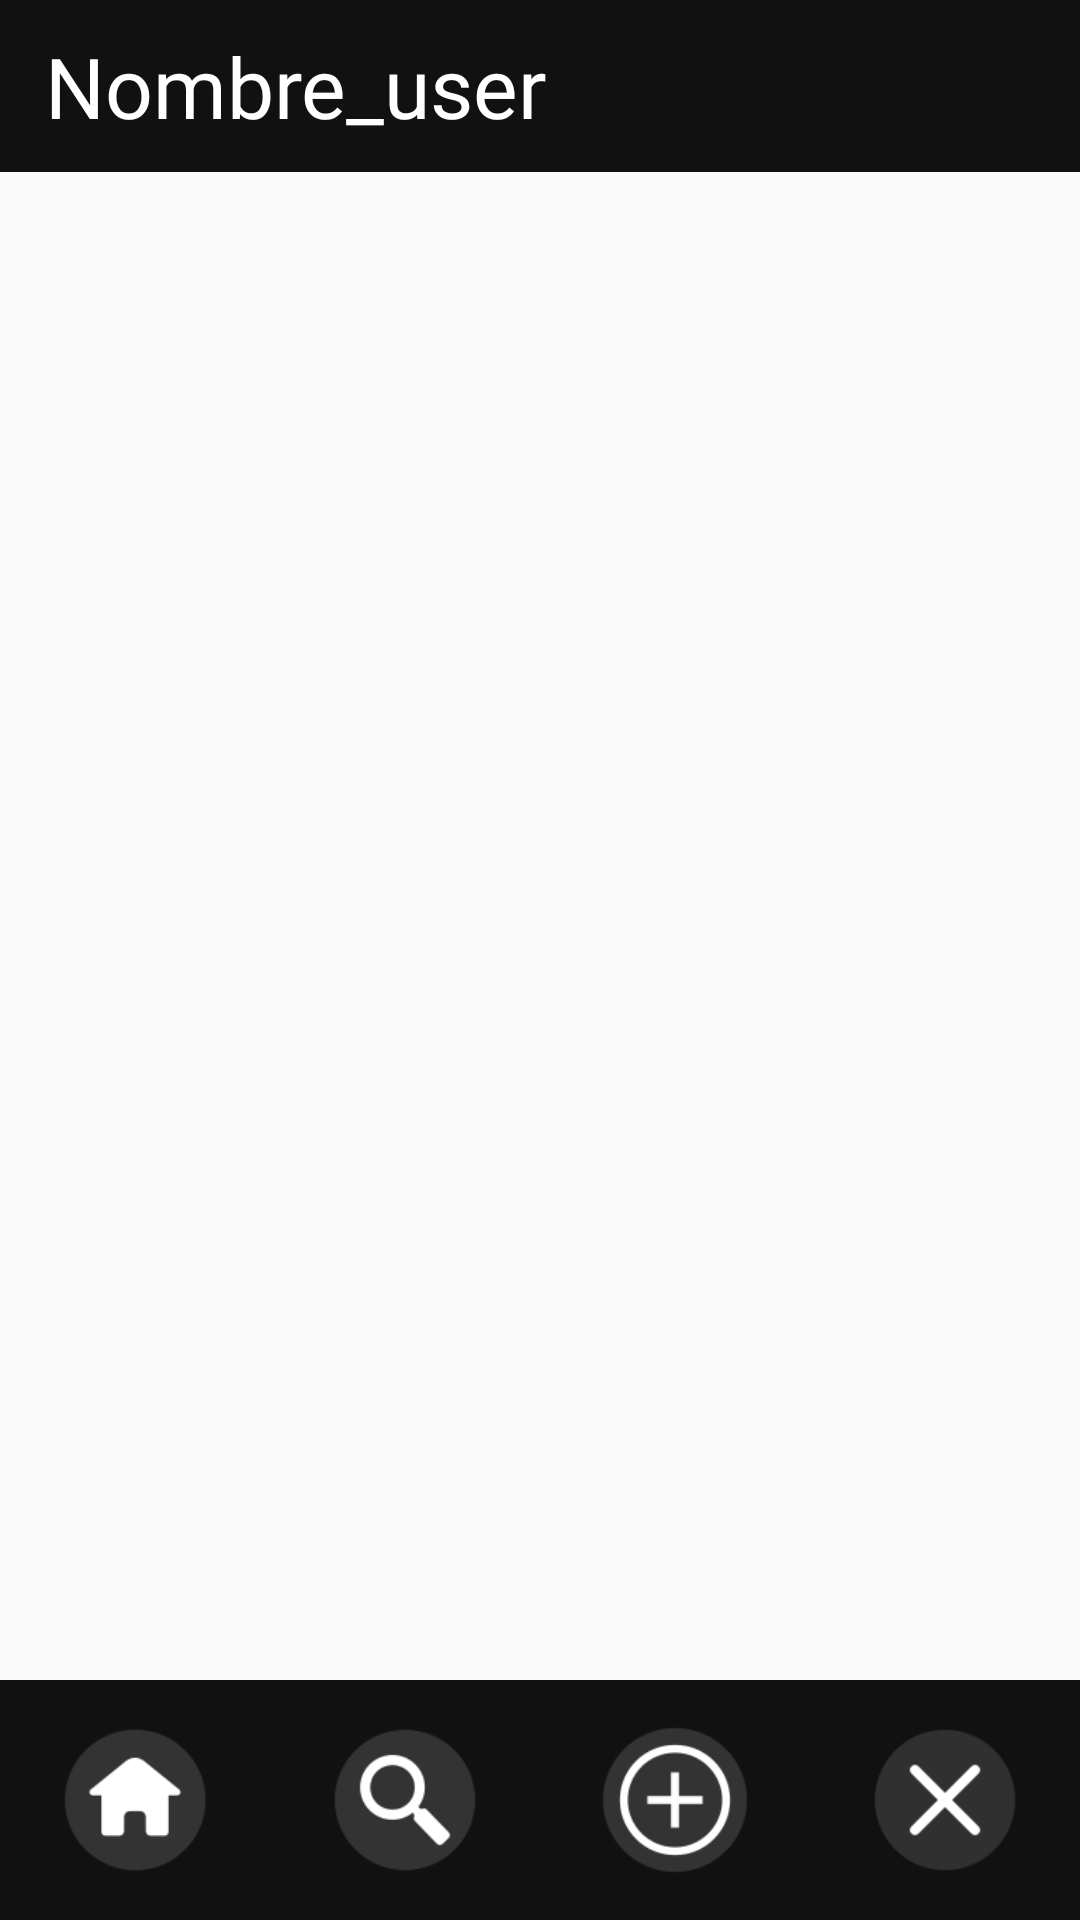

Produce the Android XML layout that renders to this screen, including the resource entries it uses.
<!-- AndroidManifest.xml: application theme Theme.MagicGourmet -->
<!-- res/layout/vista_perfil.xml -->
<?xml version="1.0" encoding="utf-8"?>
<FrameLayout xmlns:android="http://schemas.android.com/apk/res/android"
    android:orientation="vertical"
    android:layout_width="match_parent"
    android:layout_height="match_parent">
    <View
        android:layout_width="match_parent"
        android:layout_height="80dp"
        android:background="#121111"
        android:layout_gravity="bottom" />

    <LinearLayout
        android:layout_width="match_parent"
        android:layout_height="wrap_content"
        android:layout_gravity="bottom"
        android:gravity="center"
        android:layout_marginBottom="10dp"
        android:paddingHorizontal="10dp"
        android:orientation="horizontal">


        <ImageButton
            android:id="@+id/btnhomeper"
            android:layout_width="60dp"
            android:layout_height="60dp"
            android:layout_gravity="bottom"
            android:layout_marginHorizontal="15dp"
            android:contentDescription="hhaha"
            android:scaleType="fitXY"
            android:src="@drawable/hogar"
            android:background="@color/transparente"/>


        <ImageButton
            android:id="@+id/btnbuscarper"
            android:layout_width="60dp"
            android:layout_height="60dp"
            android:layout_gravity="bottom"
            android:layout_marginHorizontal="15dp"
            android:contentDescription="hahshj"
            android:scaleType="fitXY"
            android:src="@drawable/busqueda"
            android:background="@color/transparente"/>

        <ImageButton
            android:id="@+id/btncrearper"
            android:layout_width="60dp"
            android:layout_height="60dp"
            android:layout_gravity="bottom"
            android:layout_marginHorizontal="15dp"
            android:contentDescription="todo1jj"
            android:scaleType="fitXY"
            android:src="@drawable/agregar"
            android:background="@color/transparente"/>

        <ImageButton
            android:id="@+id/btnperfilper"
            android:layout_width="60dp"
            android:layout_height="60dp"
            android:layout_gravity="bottom"
            android:layout_marginHorizontal="15dp"
            android:contentDescription="todo1"
            android:scaleType="fitXY"
            android:src="@drawable/letrax"
            android:background="@color/transparente"/>
    </LinearLayout>
    <FrameLayout
        android:layout_width="match_parent"
        android:layout_height="wrap_content"
        android:layout_gravity="top"
        android:background="@color/fondo"
        android:orientation="horizontal">

        <TextView
            android:id="@+id/userName_perfil"
            android:layout_width="wrap_content"
            android:layout_height="wrap_content"
            android:text="Nombre_user"
            android:textColor="@color/white"
            android:paddingHorizontal="15dp"
            android:paddingVertical="10dp"
            android:textSize="28sp"
            android:fontFamily="@font/bethany_elingston"/>
        <TextView
            android:id="@+id/perfiladm_text"
            android:layout_width="wrap_content"
            android:layout_height="wrap_content"
            android:text="aministrador"
            android:textColor="@color/white"
            android:layout_gravity="end"
            android:paddingHorizontal="15dp"
            android:paddingVertical="17dp"
            android:visibility="gone"
            android:textSize="20sp"
            android:fontFamily="@font/bethany_elingston"/>
    </FrameLayout>

    <LinearLayout
        android:id="@+id/perfiladm_lista"
        android:layout_width="wrap_content"
        android:layout_height="wrap_content"
        android:layout_gravity="center"
        android:gravity="center"
        android:visibility="gone"
        android:orientation="vertical">
        <Button
            android:id="@+id/btn_adm_ingre"
            android:layout_width="200dp"
            android:layout_height="50dp"
            android:layout_marginVertical="10dp"
            android:text="Admin Ingrediente"/>
        <Button
            android:id="@+id/btn_adm_receta"
            android:layout_width="200dp"
            android:layout_height="50dp"
            android:layout_marginVertical="10dp"
            android:text="Admin Receta"/>

        <Button
            android:id="@+id/btn_adm_usuario"
            android:layout_width="200dp"
            android:layout_height="50dp"
            android:layout_marginVertical="10dp"
            android:text="Admin Usuario"/>

        <Button
            android:id="@+id/btn_adm_filtro"
            android:layout_width="200dp"
            android:layout_height="50dp"
            android:layout_marginVertical="10dp"
            android:text="Admin Filtro"/>

        <Button
            android:id="@+id/btn_adm_comentario"
            android:layout_width="200dp"
            android:layout_height="50dp"
            android:layout_marginVertical="10dp"
            android:text="Admin Comentario"/>
    </LinearLayout>
    <LinearLayout
        android:id="@+id/perfilcli_lista"
        android:layout_width="wrap_content"
        android:layout_height="wrap_content"
        android:layout_gravity="center"
        android:gravity="center"
        android:visibility="gone"
        android:orientation="vertical">
        <Button
            android:id="@+id/btn_ver_favoritos"
            android:layout_width="200dp"
            android:layout_height="50dp"
            android:layout_marginVertical="10dp"
            android:text="Ver Favoritos"/>
    </LinearLayout>
    <FrameLayout
        android:id="@+id/mensaje_confirmarcerrar"
        android:layout_width="wrap_content"
        android:layout_height="wrap_content"
        android:visibility="gone">
        <View
            android:layout_width="wrap_content"
            android:layout_height="wrap_content"
            android:background="@drawable/fondo_alerta"
            android:layout_marginHorizontal="30dp"
            android:layout_marginTop="100dp"
            android:layout_marginBottom="160dp"
            android:layout_gravity="center" />
        <TextView
            android:layout_width="wrap_content"
            android:layout_height="wrap_content"
            android:layout_marginHorizontal="45dp"
            android:layout_marginTop="130dp"
            android:layout_marginBottom="160dp"
            android:layout_gravity="center|top"
            android:text="¿Cerrar la sessión?"
            android:textColor="@color/black"
            android:textStyle="bold"
            android:textSize="18sp"/>
        <RelativeLayout
            android:layout_width="match_parent"
            android:layout_height="wrap_content"
            android:layout_marginHorizontal="45dp"
            android:layout_marginTop="130dp"
            android:layout_marginBottom="160dp"
            android:paddingHorizontal="30dp"
            android:paddingVertical="10dp"
            android:layout_gravity="center">


            <Button
                android:id="@+id/btnAcceptconCerrar"
                android:layout_width="wrap_content"
                android:layout_height="wrap_content"
                android:layout_alignParentStart="true"
                android:text="Cerrar"/>

            <Button
                android:id="@+id/btnCancelconCerrar"
                android:layout_width="wrap_content"
                android:layout_height="wrap_content"
                android:layout_alignParentEnd="true"
                android:text="Cancelar"/>
        </RelativeLayout>
    </FrameLayout>

</FrameLayout>
<!-- resources referenced by this layout -->
<resources>
  <color name="black">#FF000000</color>
  <color name="fondo">#121111</color>
  <color name="transparente">#00FFFFFF</color>
  <color name="white">#FFFFFFFF</color>
  <!-- drawable agregar: png bitmap (drawable, 5614 bytes) -->
  <!-- drawable busqueda: png bitmap (drawable, 4825 bytes) -->
  <!-- drawable fondo_alerta (drawable) -->
  <?xml version="1.0" encoding="utf-8"?>
  <shape xmlns:android="http://schemas.android.com/apk/res/android">
      
      <solid android:color="#F6F6F6"/> 
  
      
      <stroke
          android:width="2dp"  android:color="#C59294"/> 
  
      
      <corners android:radius="12dp"/> 
  </shape>
  <!-- drawable hogar: png bitmap (drawable, 3604 bytes) -->
  <!-- drawable letrax: png bitmap (drawable, 3480 bytes) -->
  <style name="Theme.MagicGourmet" parent="android:Theme.Material.Light.NoActionBar" />
</resources>
